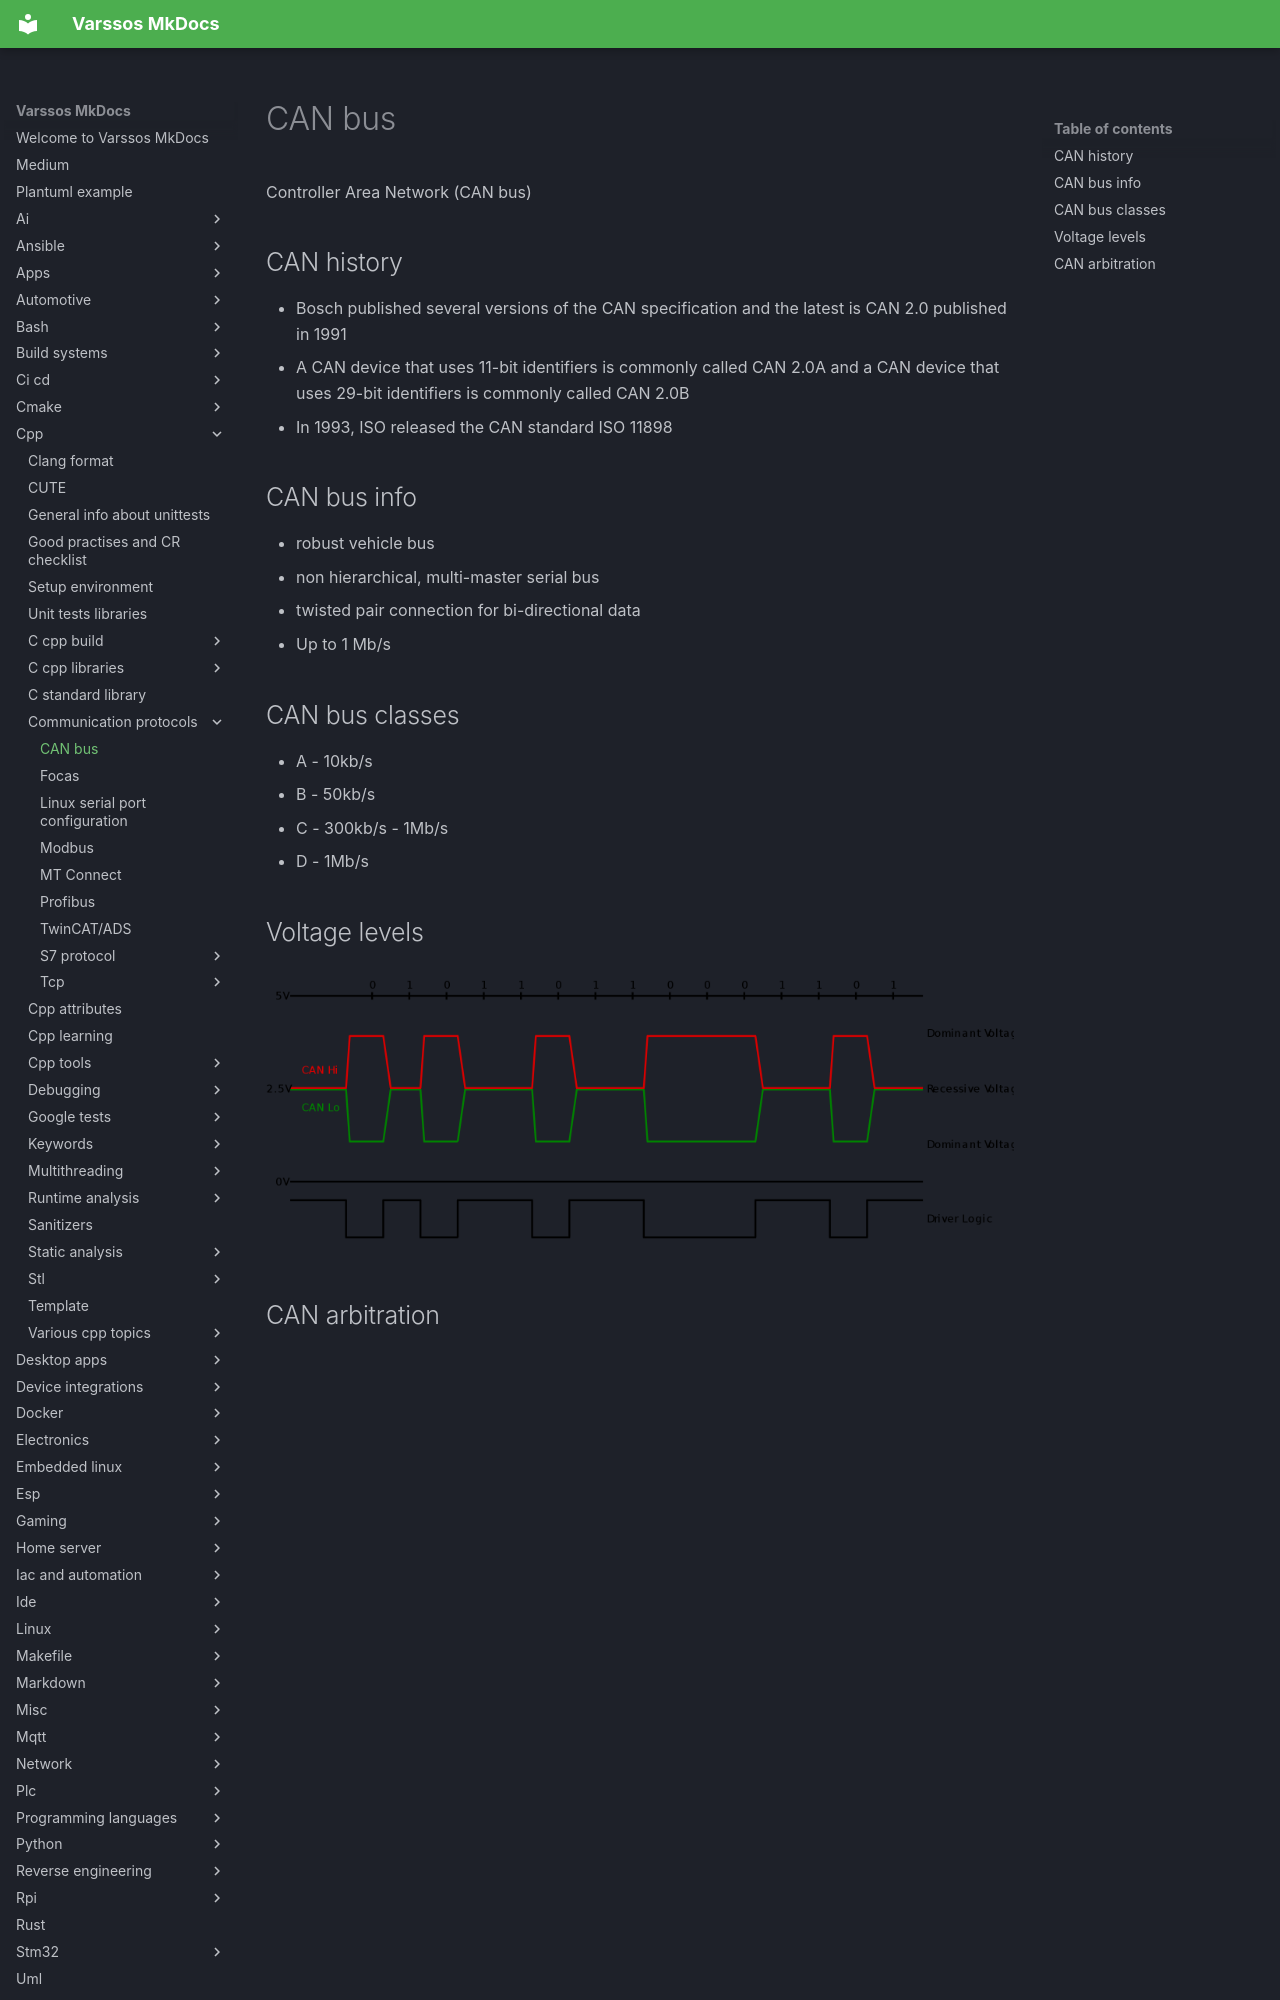

repository: Varssos/varssos-mkdocs · page: cpp/communication_protocols/can/index.html · generator: mkdocs

# CAN bus

Controller Area Network (CAN bus)

## CAN history

- Bosch published several versions of the CAN specification and the latest is CAN 2.0 published in 1991
- A CAN device that uses 11-bit identifiers is commonly called CAN 2.0A and a CAN device that uses 29-bit identifiers is commonly called CAN 2.0B
- In 1993, ISO released the CAN standard ISO 11898

## CAN bus info

- robust vehicle bus
- non hierarchical, multi-master serial bus
- twisted pair connection for bi-directional data
- Up to 1 Mb/s

## CAN bus classes

- A - 10kb/s
- B - 50kb/s
- C - 300kb/s - 1Mb/s
- D - 1Mb/s
